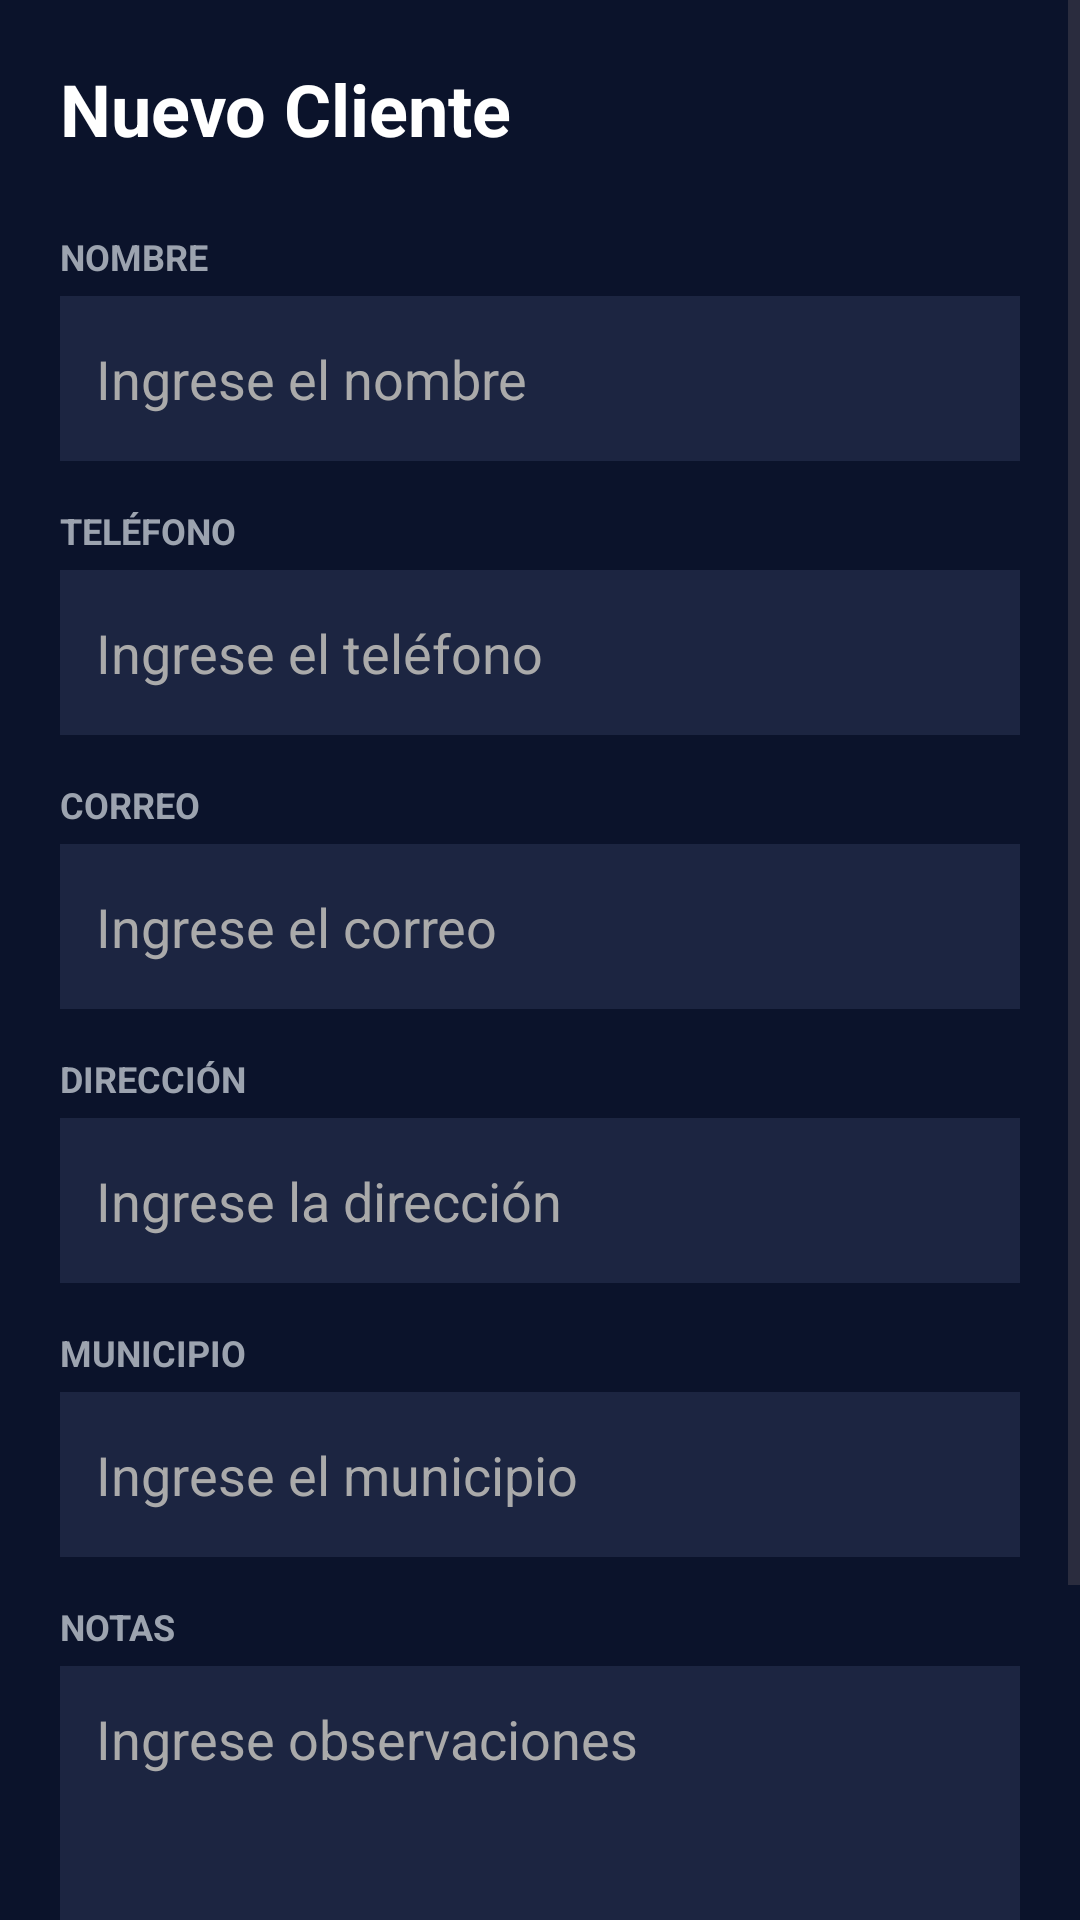

Produce the Android XML layout that renders to this screen, including the resource entries it uses.
<!-- AndroidManifest.xml: application theme Theme.CrudApp -->
<!-- res/layout/dialog_cliente.xml -->
<?xml version="1.0" encoding="utf-8"?>
<ScrollView xmlns:android="http://schemas.android.com/apk/res/android"
    android:layout_width="match_parent"
    android:layout_height="wrap_content">

    <LinearLayout
        android:layout_width="match_parent"
        android:layout_height="wrap_content"
        android:orientation="vertical"
        android:padding="20dp"
        android:background="#0B132B">

        <TextView
            android:layout_width="wrap_content"
            android:layout_height="wrap_content"
            android:text="Nuevo Cliente"
            android:textColor="#FFFFFF"
            android:textSize="24sp"
            android:textStyle="bold"
            android:layout_marginBottom="25dp"/>

        

        <TextView
            android:layout_width="wrap_content"
            android:layout_height="wrap_content"
            android:text="NOMBRE"
            android:textColor="#9CA3AF"
            android:textStyle="bold"
            android:textSize="12sp"/>

        <EditText
            android:id="@+id/edtNombre"
            android:layout_width="match_parent"
            android:layout_height="55dp"
            android:layout_marginTop="5dp"
            android:background="#1C2541"
            android:textColor="#FFFFFF"
            android:textColorHint="#AAAAAA"
            android:padding="12dp"
            android:hint="Ingrese el nombre"/>

        

        <TextView
            android:layout_width="wrap_content"
            android:layout_height="wrap_content"
            android:layout_marginTop="15dp"
            android:text="TELÉFONO"
            android:textColor="#9CA3AF"
            android:textStyle="bold"
            android:textSize="12sp"/>

        <EditText
            android:id="@+id/edtTelefono"
            android:layout_width="match_parent"
            android:layout_height="55dp"
            android:layout_marginTop="5dp"
            android:background="#1C2541"
            android:textColor="#FFFFFF"
            android:textColorHint="#AAAAAA"
            android:padding="12dp"
            android:hint="Ingrese el teléfono"/>

        

        <TextView
            android:layout_width="wrap_content"
            android:layout_height="wrap_content"
            android:layout_marginTop="15dp"
            android:text="CORREO"
            android:textColor="#9CA3AF"
            android:textStyle="bold"
            android:textSize="12sp"/>

        <EditText
            android:id="@+id/edtCorreo"
            android:layout_width="match_parent"
            android:layout_height="55dp"
            android:layout_marginTop="5dp"
            android:background="#1C2541"
            android:textColor="#FFFFFF"
            android:textColorHint="#AAAAAA"
            android:padding="12dp"
            android:hint="Ingrese el correo"/>

        

        <TextView
            android:layout_width="wrap_content"
            android:layout_height="wrap_content"
            android:layout_marginTop="15dp"
            android:text="DIRECCIÓN"
            android:textColor="#9CA3AF"
            android:textStyle="bold"
            android:textSize="12sp"/>

        <EditText
            android:id="@+id/edtDireccion"
            android:layout_width="match_parent"
            android:layout_height="55dp"
            android:layout_marginTop="5dp"
            android:background="#1C2541"
            android:textColor="#FFFFFF"
            android:textColorHint="#AAAAAA"
            android:padding="12dp"
            android:hint="Ingrese la dirección"/>

        

        <TextView
            android:layout_width="wrap_content"
            android:layout_height="wrap_content"
            android:layout_marginTop="15dp"
            android:text="MUNICIPIO"
            android:textColor="#9CA3AF"
            android:textStyle="bold"
            android:textSize="12sp"/>

        <EditText
            android:id="@+id/edtMunicipio"
            android:layout_width="match_parent"
            android:layout_height="55dp"
            android:layout_marginTop="5dp"
            android:background="#1C2541"
            android:textColor="#FFFFFF"
            android:textColorHint="#AAAAAA"
            android:padding="12dp"
            android:hint="Ingrese el municipio"/>

        

        <TextView
            android:layout_width="wrap_content"
            android:layout_height="wrap_content"
            android:layout_marginTop="15dp"
            android:text="NOTAS"
            android:textColor="#9CA3AF"
            android:textStyle="bold"
            android:textSize="12sp"/>

        <EditText
            android:id="@+id/edtNotas"
            android:layout_width="match_parent"
            android:layout_height="120dp"
            android:layout_marginTop="5dp"
            android:background="#1C2541"
            android:gravity="top"
            android:textColor="#FFFFFF"
            android:textColorHint="#AAAAAA"
            android:padding="12dp"
            android:hint="Ingrese observaciones"/>

        <Button
            android:id="@+id/btnGuardar"
            android:layout_width="match_parent"
            android:layout_height="55dp"
            android:layout_marginTop="25dp"
            android:text="Guardar Cliente"
            android:backgroundTint="@color/primary"
            android:textColor="@android:color/white"/>

    </LinearLayout>

</ScrollView>
<!-- resources referenced by this layout -->
<resources>
  <color name="primary">#1DA1F2</color>
  <style name="Theme.CrudApp" parent="Base.Theme.CrudApp" />
  <style name="Base.Theme.CrudApp" parent="Theme.Material3.DayNight.NoActionBar">
          <item name="windowActionBar">false</item>
          <item name="windowNoTitle">true</item>
  
          <item name="colorPrimary">@color/primary</item>
          <item name="colorPrimaryVariant">@color/primary_variant</item>
          <item name="colorSecondary">@color/secondary</item>
          <item name="colorSecondaryVariant">@color/secondary_variant</item>
  
          <item name="colorSurface">@color/texto_principal</item>
          <item name="android:colorBackground">@color/background</item>
          <item name="colorError">@color/error</item>
  
          <item name="android:statusBarColor">#000000</item>
          <item name="android:navigationBarColor">@color/card</item>
      </style>
  <color name="primary_variant">#0D8BDB</color>
  <color name="secondary">#0B132B</color>
  <color name="secondary_variant">#1A1F3A</color>
  <color name="texto_principal">#FFFFFF</color>
  <color name="background">#0B132B</color>
  <color name="error">#CF6679</color>
  <color name="card">#1C2541</color>
</resources>
